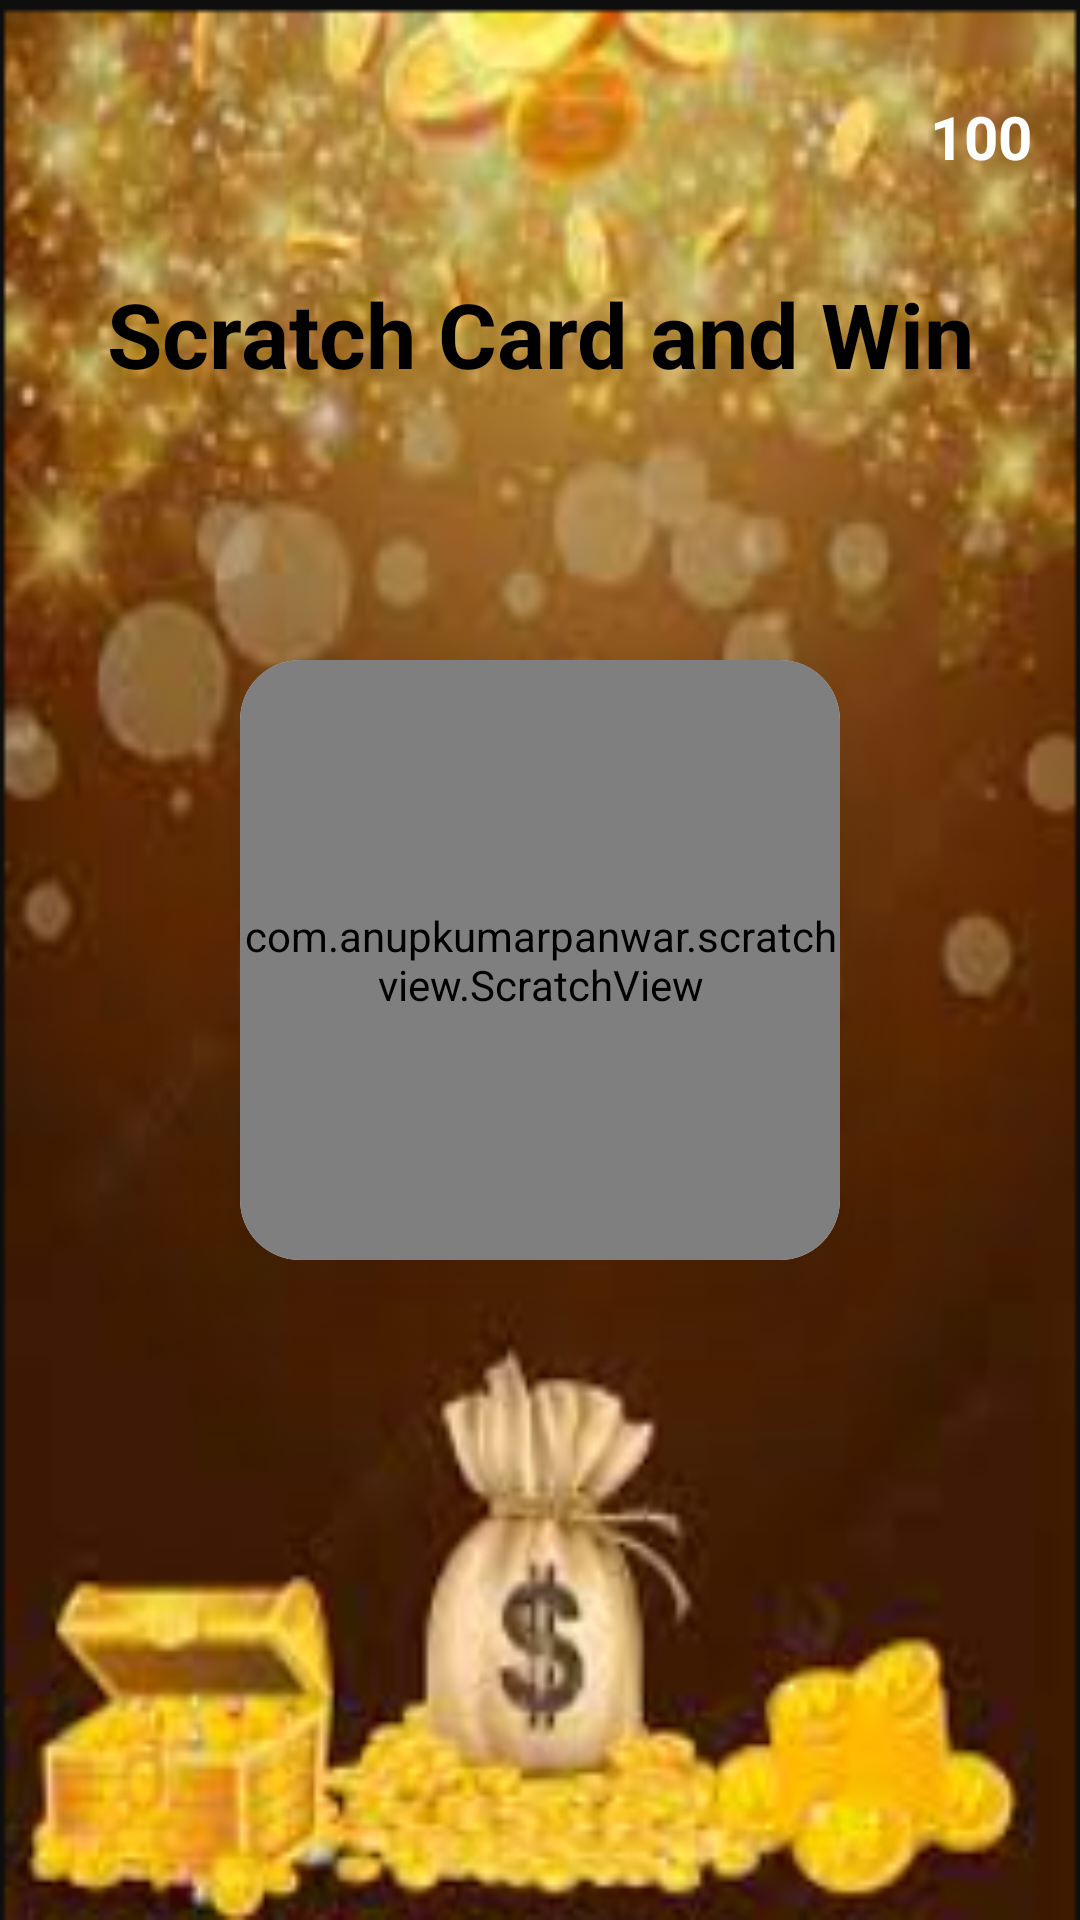

This screen was rendered from an Android layout file. Write that file and the resources it references.
<!-- AndroidManifest.xml: application theme Theme.Earning_App -->
<!-- res/layout/activity_scratch_card_main.xml -->
<?xml version="1.0" encoding="utf-8"?>
<androidx.constraintlayout.widget.ConstraintLayout xmlns:android="http://schemas.android.com/apk/res/android"
    xmlns:app="http://schemas.android.com/apk/res-auto"
    xmlns:tools="http://schemas.android.com/tools"
    android:layout_width="match_parent"
    android:layout_height="match_parent"
    android:background="@drawable/bg_spin_earning"
    tools:context=".Activities.ScratchCardActivity">

    <ImageView
        android:id="@+id/imageView15"
        android:layout_width="25dp"
        android:layout_height="25dp"
        android:layout_marginEnd="1dp"
        app:layout_constraintBottom_toBottomOf="@+id/totalEarnCoin"
        app:layout_constraintEnd_toStartOf="@+id/totalEarnCoin"
        app:layout_constraintTop_toTopOf="@+id/totalEarnCoin"
        app:srcCompat="@drawable/coin" />

    <androidx.cardview.widget.CardView
        android:layout_width="200dp"
        android:layout_height="200dp"
        app:cardCornerRadius="20dp"
        app:cardElevation="30dp"
        app:layout_constraintBottom_toBottomOf="parent"
        app:layout_constraintEnd_toEndOf="parent"
        app:layout_constraintStart_toStartOf="parent"
        app:layout_constraintTop_toTopOf="parent">

        <androidx.constraintlayout.widget.ConstraintLayout
            android:layout_width="match_parent"
            android:layout_height="match_parent">

            <ImageView
                android:id="@+id/imageView6"
                android:layout_width="70dp"
                android:layout_height="70dp"
                android:layout_marginTop="8dp"
                app:layout_constraintEnd_toEndOf="parent"
                app:layout_constraintStart_toStartOf="parent"
                app:layout_constraintTop_toTopOf="parent"
                app:srcCompat="@drawable/award" />

            <TextView
                android:id="@+id/textView3"
                android:layout_width="wrap_content"
                android:layout_height="wrap_content"
                android:layout_marginTop="24dp"
                android:text="You have Won"
                android:textStyle="bold"
                app:layout_constraintEnd_toEndOf="parent"
                app:layout_constraintStart_toStartOf="parent"
                app:layout_constraintTop_toBottomOf="@+id/imageView6" />

            <TextView
                android:id="@+id/scratchCoin"
                android:layout_width="wrap_content"
                android:layout_height="wrap_content"
                android:layout_marginTop="16dp"
                android:text="20"
                app:layout_constraintEnd_toEndOf="@+id/textView3"
                app:layout_constraintStart_toStartOf="@+id/textView3"
                app:layout_constraintTop_toBottomOf="@+id/textView3" />
        </androidx.constraintlayout.widget.ConstraintLayout>

        <com.anupkumarpanwar.scratchview.ScratchView
            android:id="@+id/scratch_view"
            android:layout_width="match_parent"
            android:layout_height="match_parent"
            app:overlay_height="200dp"
            app:overlay_image="@drawable/overlay_image"
            app:overlay_width="200dp"
            app:tile_mode="CLAMP" />
    </androidx.cardview.widget.CardView>

    <TextView
        android:id="@+id/totalEarnCoin"
        android:layout_width="wrap_content"
        android:layout_height="wrap_content"
        android:layout_marginTop="32dp"
        android:layout_marginEnd="16dp"
        android:text="100"
        android:textSize="20dp"
        android:textColor="@color/white"
        android:textStyle="bold"
        app:layout_constraintEnd_toEndOf="parent"
        app:layout_constraintTop_toTopOf="parent" />

    <TextView
        android:id="@+id/textView8"
        android:layout_width="300dp"
        android:layout_height="wrap_content"
        android:layout_marginTop="32dp"
        android:text="Scratch Card and Win"
        android:textColor="@color/black"
        android:textSize="30dp"
        android:textStyle="bold"
        android:gravity="center"
        app:layout_constraintEnd_toEndOf="parent"
        app:layout_constraintStart_toStartOf="parent"
        app:layout_constraintTop_toBottomOf="@+id/totalEarnCoin" />
</androidx.constraintlayout.widget.ConstraintLayout>
<!-- resources referenced by this layout -->
<resources>
  <color name="black">#FF000000</color>
  <color name="white">#FFFFFFFF</color>
  <!-- drawable bg_spin_earning: png bitmap (drawable, 123325 bytes) -->
  <!-- drawable overlay_image: png bitmap (drawable, 136541 bytes) -->
  <style name="Theme.Earning_App" parent="Base.Theme.Earning_App" />
  <style name="Base.Theme.Earning_App" parent="Theme.Material3.DayNight.NoActionBar">
          
          
      </style>
</resources>
